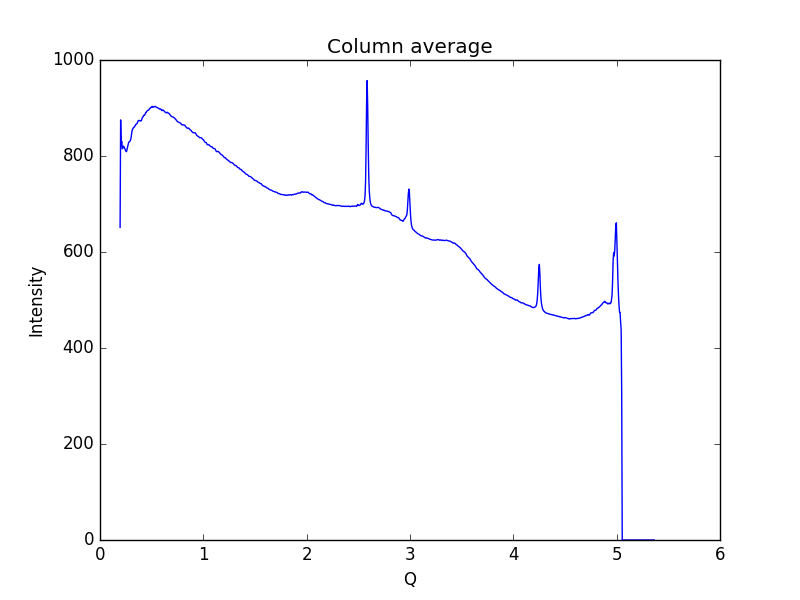

Source data for this figure (header and first rows):
0.19448614755544588, 651.266
0.1997, 875.1
0.2048, 821.9
0.21, 830.4
0.2152, 815
0.2204, 816.2
0.2255, 820.6
0.2307, 819.8
0.2359, 817.2
0.2411, 814.5
0.2462, 812.4
0.2514, 809.7
0.2566, 809
0.2618, 814
0.2669, 819.2
0.2721, 824.9
0.2773, 828.5
0.2825, 829
0.2876, 830.2
0.2928, 831.7
0.298, 835.1
0.3032, 841.8
0.3083, 850.5
0.3135, 854.9
0.3187, 857.1
0.3239, 859.3
0.329, 859.6
0.3342, 861.3
0.3394, 862.8
0.3446, 865.5
0.3497, 865.9
0.3549, 867
0.3601, 868.1
0.3653, 871.4
0.3704, 873.6
0.3756, 874.2
0.3808, 873.6
0.386, 874
0.3911, 873.1
0.3963, 873
0.4015, 874.4
0.4067, 878.3
0.4118, 880.8
0.417, 881.7
0.4222, 884.8
0.4274, 884.7
0.4325, 885.3
0.4377, 888.2
0.4429, 890.6
0.4481, 890.9
0.4532, 893.1
0.4584, 894.7
0.4636, 895
0.4688, 895.6
0.4739, 896.6
0.4791, 898.3
0.4843, 899.2
0.4895, 900.6
0.4946, 900.8
0.4998, 901.9
0.505, 903.5
... 939 more rows
